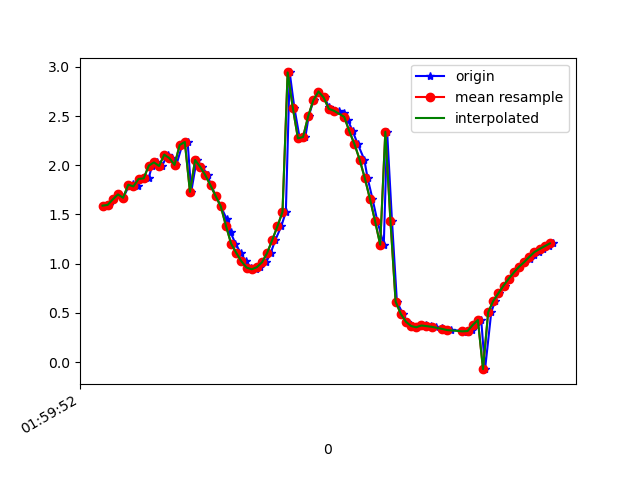

Data behind this chart, as committed beside it:
1617760792123, 456428762249132, 1.5898447, -2.2548962, 9.403608
1617760792146, 456428781479902, 1.597, -2.263, 9.4
1617760792161, 456428800710672, 1.653, -2.44, 9.346
1617760792180, 456428819941442, 1.704, -2.444, 9.336
1617760792200, 456428839172212, 1.67, -2.507, 9.326
1617760792224, 456428858402982, 1.796, -2.534, 9.295
1617760792237, 456428877633752, 1.808, -2.536, 9.292
1617760792256, 456428896864522, 1.786, -2.68, 9.256
1617760792277, 456428916095292, 1.861, -2.657, 9.248
1617760792299, 456428935326062, 1.867, -2.663, 9.245
1617760792313, 456428954556832, 1.997, -2.8, 9.177
1617760792332, 456428973787602, 2.029, -2.8, 9.17
1617760792351, 456428993018372, 1.993, -2.869, 9.156
1617760792374, 456429012249142, 2.109, -3.084, 9.06
1617760792392, 456429031479912, 2.072, -3.454, 8.934
1617760792407, 456429050710682, 2.003, -4.12, 8.663
1617760792430, 456429069941452, 2.206, -4.886, 8.204
1617760792451, 456429089172222, 2.236, -5.753, 7.612
1617760792465, 456429108402992, 1.73, -6.401, 7.216
1617760792486, 456429127633762, 2.053, -7.688, 5.72
1617760792508, 456429146864532, 1.983, -8.452, 4.547
1617760792529, 456429166095302, 1.898, -9.011, 3.352
1617760792542, 456429185326072, 1.796, -9.368, 2.249
1617760792561, 456429204556842, 1.687, -9.577, 1.213
1617760792580, 456429223787612, 1.582, -9.67, 0.1465
1617760792603, 456429243018382, 1.454, -9.65, -0.9016
1617760792618, 456429262249152, 1.318, -9.542, -1.806
1617760792637, 456429281479922, 1.204, -9.402, -2.487
1617760792657, 456429300710692, 1.111, -9.255, -3.025
1617760792677, 456429319941462, 1.024, -9.097, -3.498
1617760792697, 456429339172232, 0.9612, -8.959, -3.854
1617760792717, 456429358403002, 0.9429, -8.859, -4.082
1617760792732, 456429377633772, 0.9642, -8.784, -4.237
1617760792756, 456429396864542, 1.013, -8.717, -4.362
1617760792774, 456429416095312, 1.107, -8.655, -4.461
1617760792792, 456429435326082, 1.24, -8.612, -4.509
1617760792815, 456429454556852, 1.378, -8.598, -4.496
1617760792833, 456429473787622, 1.525, -8.594, -4.456
1617760792848, 456429493018392, 2.943, -8.573, -3.725
1617760792866, 456429512249162, 2.586, -8.572, -3.984
1617760792887, 456429531479932, 2.273, -8.55, -4.216
1617760792909, 456429550710702, 2.287, -8.55, -4.208
1617760792922, 456429569941472, 2.5, -8.626, -3.922
1617760792941, 456429589172242, 2.661, -8.767, -3.479
1617760792960, 456429608403012, 2.749, -8.933, -2.948
1617760792984, 456429627633782, 2.689, -9.115, -2.391
1617760793000, 456429646864552, 2.592, -9.256, -1.909
1617760793017, 456429666095322, 2.555, -9.343, -1.49
1617760793039, 456429685326092, 2.554, -9.4, -1.076
1617760793060, 456429704556862, 2.528, -9.448, -0.6157
1617760793075, 456429723787632, 2.456, -9.487, -0.1198
1617760793093, 456429743018402, 2.345, -9.508, 0.362
1617760793113, 456429762249172, 2.214, -9.512, 0.8091
1617760793138, 456429781479942, 2.059, -9.5, 1.247
1617760793151, 456429800710712, 1.871, -9.455, 1.772
1617760793170, 456429819941482, 1.66, -9.338, 2.466
1617760793189, 456429839172252, 1.433, -9.084, 3.386
1617760793214, 456429858403022, 1.193, -8.638, 4.473
1617760793227, 456429877633792, 2.341, -8.173, 4.874
1617760793246, 456429896864562, 1.432, -7.549, 6.083
1617760793265, 456429916095332, 0.6145, -6.853, 6.978
... 32 more rows
